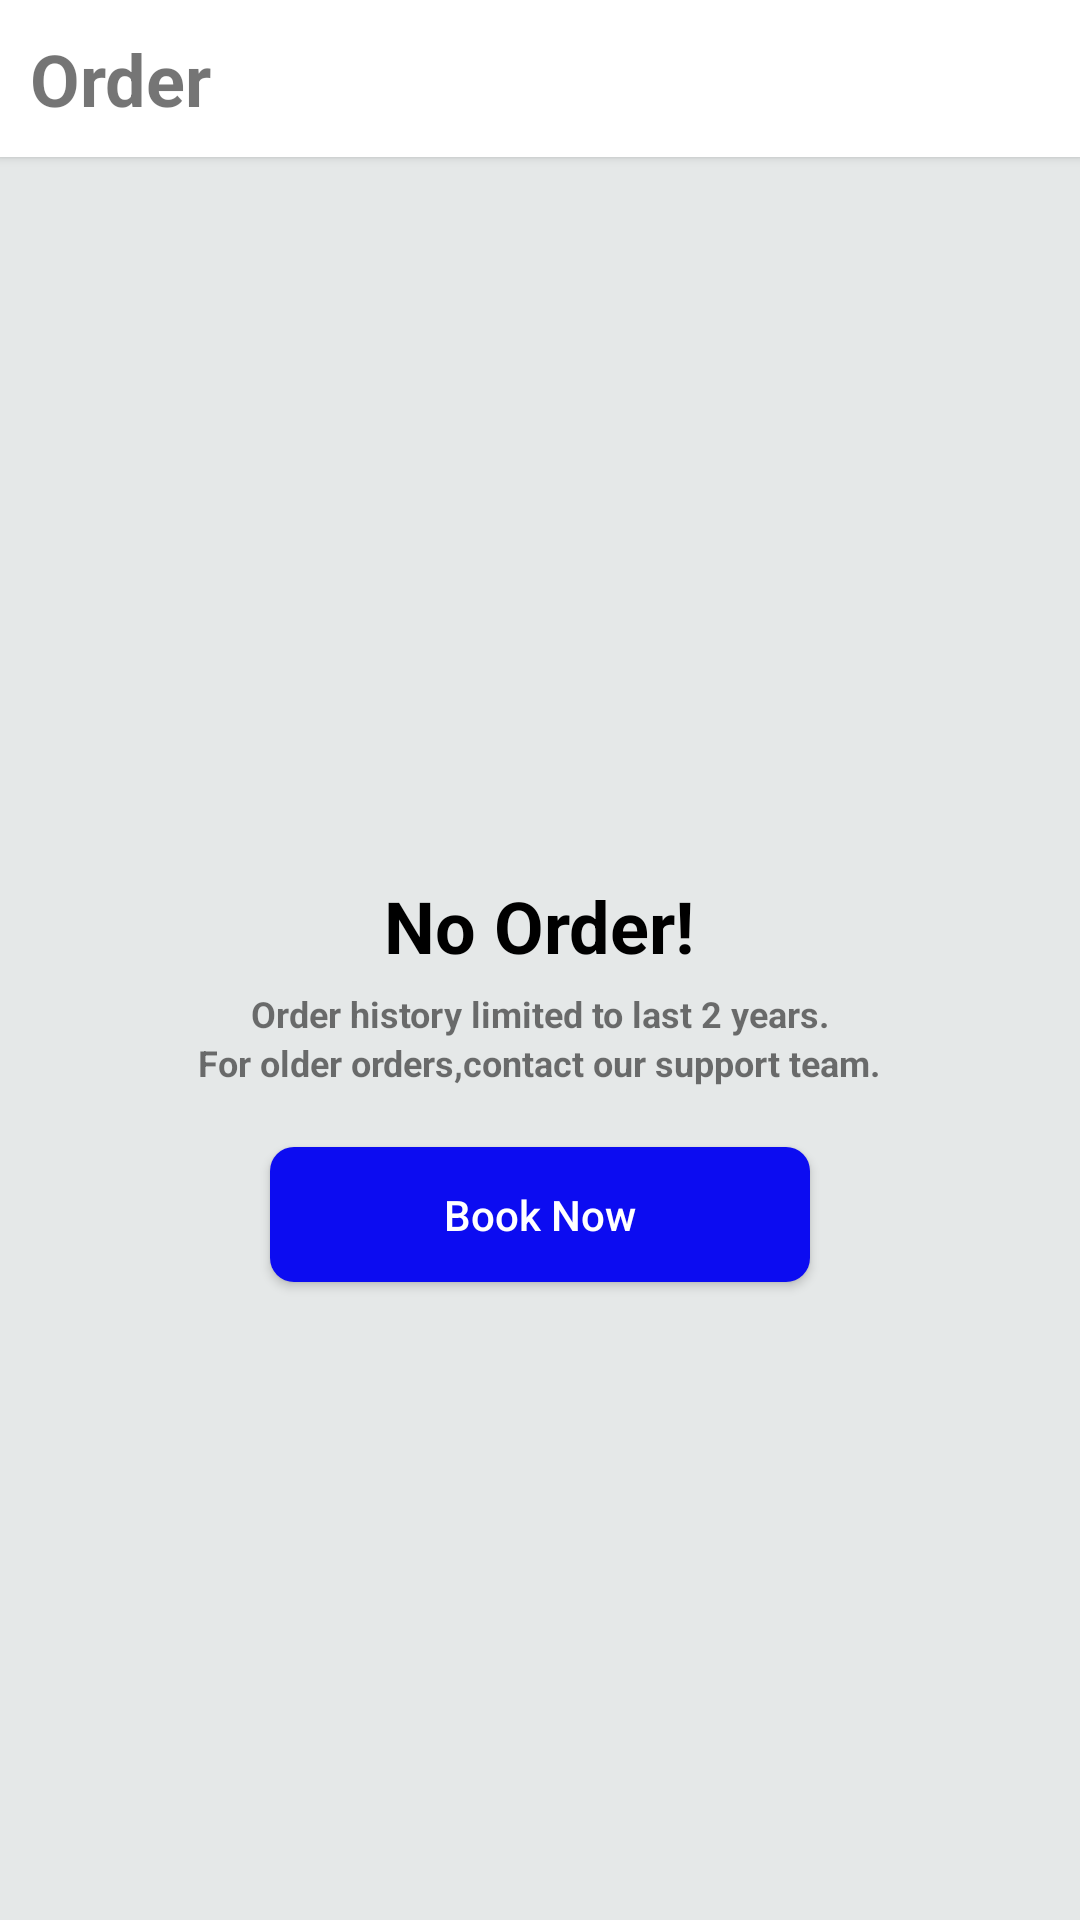

Write the Android layout XML for this screen, with the resource values it uses.
<!-- AndroidManifest.xml: application theme Theme.CourierServiceApp -->
<!-- res/layout/fragment_order.xml -->
<?xml version="1.0" encoding="utf-8"?>
<RelativeLayout xmlns:android="http://schemas.android.com/apk/res/android"
    xmlns:tools="http://schemas.android.com/tools"
    android:layout_width="match_parent"
    android:layout_height="match_parent"
    android:background="#E5E8E8"
    tools:context=".OrderFragment">

    <LinearLayout
        android:layout_width="match_parent"
        android:layout_height="match_parent"
        android:orientation="vertical">

        <LinearLayout
            android:layout_width="match_parent"
            android:layout_height="wrap_content"
            android:orientation="horizontal"
            android:background="@color/white"
            android:elevation="2dp"
            >
            <TextView
                android:layout_width="match_parent"
                android:layout_height="wrap_content"
                android:text="Order"
                android:textSize="24sp"
                android:textStyle="bold"
                android:padding="10dp"/>
        </LinearLayout>

        <LinearLayout
            android:layout_width="match_parent"
            android:layout_height="match_parent"
            android:orientation="vertical"

            >
            <FrameLayout
                android:layout_width="wrap_content"
                android:layout_height="wrap_content"
                android:background="@drawable/order_icon_bg"
                android:padding="30dp"
                android:elevation="2dp"
                android:layout_marginTop="70dp"
                android:layout_gravity="center">

                <ImageView
                    android:layout_width="100dp"
                    android:layout_height="100dp"
                    android:src="@drawable/package_img"
                    android:layout_gravity="center"/>
            </FrameLayout>

            <TextView
                android:layout_width="wrap_content"
                android:layout_height="wrap_content"
                android:text="No Order!"
                android:textStyle="bold"
                android:textSize="24sp"
               android:layout_gravity="center"
                android:textColor="@color/black"
                android:layout_marginTop="10dp"
                />
            <TextView
                android:layout_width="wrap_content"
                android:layout_height="wrap_content"
                android:text="Order history limited to last 2 years."
                android:textStyle="bold"
                android:textSize="12sp"
                android:layout_gravity="center"
                android:layout_marginTop="5dp"
                />
            <TextView
                android:layout_width="wrap_content"
                android:layout_height="wrap_content"
                android:text="For older orders,contact our support team."
                android:textStyle="bold"
                android:textSize="12sp"
                android:layout_gravity="center"
                />
            <Button
                android:id="@+id/bookNow"
                android:layout_width="180dp"
                android:layout_height="45dp"
                android:layout_gravity="center"
                android:text="Book Now"
                android:textAllCaps="false"
                android:textColor="@color/white"
                android:textSize="14sp"
                android:background="@drawable/book_now_bg"
                android:layout_marginTop="20dp"
                />
        </LinearLayout>
    </LinearLayout>



</RelativeLayout>
<!-- resources referenced by this layout -->
<resources>
  <color name="black">#FF000000</color>
  <color name="white">#FFFFFFFF</color>
  <!-- drawable book_now_bg (drawable) -->
  <?xml version="1.0" encoding="utf-8"?>
  <shape xmlns:android="http://schemas.android.com/apk/res/android">
   <solid android:color="@color/blue"/>
      <corners android:radius="8dp"/>
  </shape>
  <style name="Theme.CourierServiceApp" parent="Base.Theme.CourierServiceApp" />
  <color name="blue">#0C0CF1 </color>
  <style name="Base.Theme.CourierServiceApp" parent="Theme.AppCompat.Light.NoActionBar">
          
          
      </style>
</resources>
